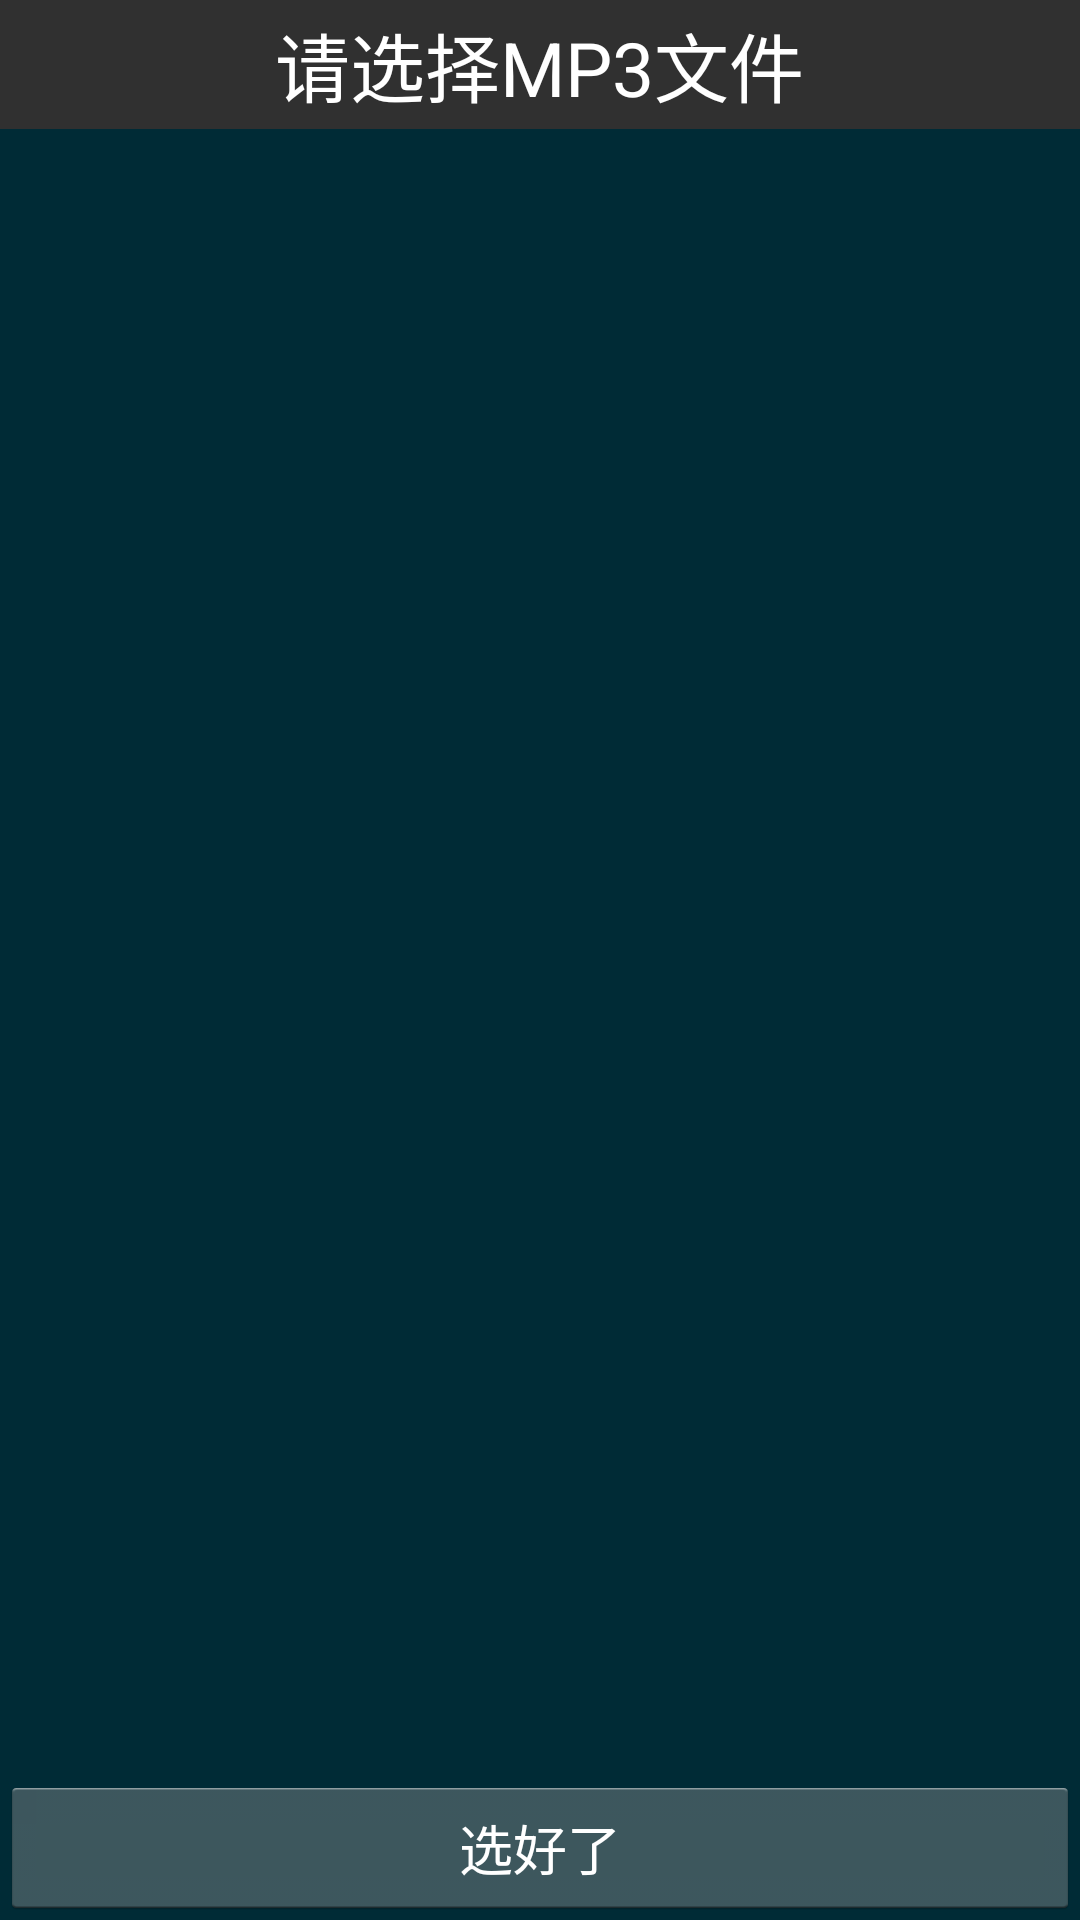

Reconstruct the res/layout file that produces this screen, plus the resources it refers to.
<!-- AndroidManifest.xml: application theme AppBaseTheme -->
<!-- res/layout/activity_selectfile.xml -->
<?xml version="1.0" encoding="utf-8"?>
<LinearLayout xmlns:android="http://schemas.android.com/apk/res/android"
    android:id="@+id/ll_main"
    android:orientation="vertical"

    android:background="#002b36"
    android:layout_width="match_parent"
    android:layout_height="match_parent">
    <RelativeLayout
        android:background="#303030"
        android:layout_width="match_parent"
        android:layout_height="43dp">
        <TextView
            android:textSize="25sp"
            android:textColor="#ffffff"
            android:layout_centerInParent="true"
            android:text="请选择MP3文件"
            android:layout_width="wrap_content"
            android:layout_height="wrap_content" />
        </RelativeLayout>
    <LinearLayout
        android:background="#002b36"
        android:id="@+id/ll_second"
        android:orientation="vertical"
        android:layout_weight="1"
        android:layout_width="match_parent"
        android:layout_height="0dp"></LinearLayout>
    <Button
        android:textColor="#ffffff"
        android:layout_alignParentBottom="true"
        android:id="@+id/bt_ok"
        android:text="选好了"
        android:layout_width="match_parent"
        android:layout_height="48dp" />

</LinearLayout>
<!-- resources referenced by this layout -->
<resources>
  <style name="AppBaseTheme" mce_bogus="1" parent="android:Theme.Holo.Light">
          <item name="android:windowNoTitle">true</item>
          <item name="android:screenOrientation">portrait</item>
          
      </style>
</resources>
